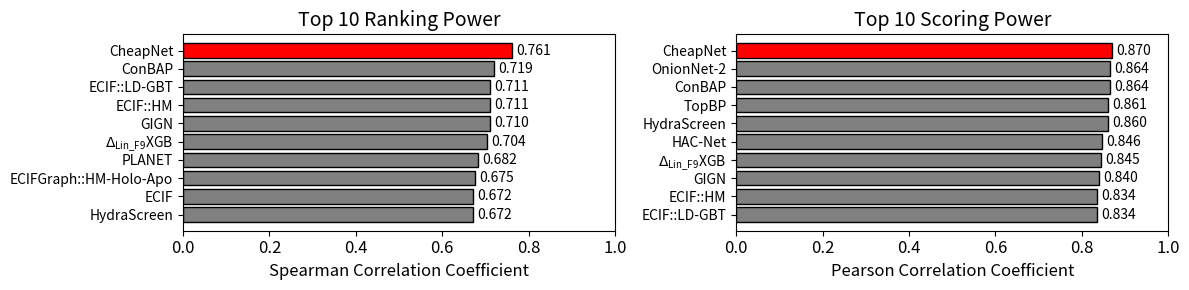

This figure's Python source: (Note: this script raises an exception after producing the figure.)
import matplotlib.pyplot as plt
import pandas as pd
model_pairs = [
    ('CheapNet', 0.761, 0.870),
    ('ConBAP', 0.719, 0.864),
    ('ECIF', 0.672, 0.805),
    ('ECIFgraph', 0.556, 0.731),
    ('ECIF::HM', 0.711, 0.834),
    ('ECIF::LD-GBT', 0.711, 0.834),
    ('ECIFGraph::HM-Apo', 0.636, 0.772),
    ('ECIFGraph::HM-Holo', 0.645, 0.769),
    ('ECIFGraph::HM-Holo-Apo', 0.675, 0.820),
    ('AEScore', 0.640, 0.830),
    ('AK-score', 0.670, 0.812),
    ('HydraScreen', 0.672, 0.86),
    ('TopBP', -1, 0.861),
    ('HAC-Net', -1, 0.846),
    ('GIGN', 0.710, 0.840),
    ('PLANET', 0.682, 0.824),
    ('AGL-Score', -1, 0.833),
    (r'$K_{\mathregular{DEEP}}$', -1, 0.82),
    ('Pafnucy', -1, 0.78),
    ('OnionNet', -1, 0.816),
    ('OnionNet-2', -1, 0.864),
    ('IGN', 0.667, 0.821),
    (r'$\Delta_{\mathregular{vina}}\mathregular{RF}_{20}$', 0.635, 0.739),
    (r'$\Delta_{\mathregular{vina}}\mathregular{XGB}$', 0.647, 0.796),
    (r'$\Delta_{\mathregular{Lin\_F9}}\mathregular{XGB}$', 0.704, 0.845),
    ('EGNN', 0.660, 0.816),
    ('RTMScore', 0.531, 0.455),
    ('ChemPLP@GOLD', 0.633, 0.614),
    (r'$\mathregular{DrugScore}^{\mathregular{CSD}}$', 0.630, 0.596),
    ('LUDI2@DS', 0.629, 0.526),
    ('LUDI1@DS', 0.612, 0.494),
    ('LigScore2@DS', 0.608, 0.54),
    ('DrugScore2018', 0.607, 0.602),
    ('Affinity-dG@MOE', 0.604, 0.552),
    ('X-Score', 0.604, 0.629),
    ('X-ScoreHM', 0.603, 0.631),
    ('LigScore1@DS', 0.599, 0.425),
    ('ChemScore@SYBYL', 0.593, 0.59),
    ('London-dG@MOE', 0.593, 0.405),
    ('G-Score@SYBYL', 0.591, 0.572),
    ('PLP2@DS', 0.589, 0.563),
    (r'$\Delta \mathregular{SAS}$', 0.588, 0.625),
    ('PLP1@DS', 0.582, 0.581),
    ('D-Score@SYBYL', 0.577, 0.531),
    ('X-ScoreHP', 0.573, 0.609),
    ('ASP@GOLD', 0.553, 0.617),
    ('X-ScoreHS', 0.547, 0.621),
    ('PMF@DS', 0.537, 0.422),
    ('Alpha-HB@MOE', 0.535, 0.569),
    ('LUDI3@DS', 0.532, 0.502),
    ('Autodock Vina', 0.528, 0.604),
    ('ChemScore@GOLD', 0.526, 0.574),
    ('Jain@DS', 0.521, 0.457),
    ('GBVI_WSA-dG@MOE', 0.489, 0.496),
    ('PMF04@DS', 0.481, 0.212),
    ('PMF@SYBYL', 0.449, 0.262),
    ('ASE@MOE', 0.439, 0.591),
    ('GlideScoreSP', 0.419, 0.513),
    ('GoldScore@GOLD', 0.284, 0.416),
    ('GlideScore-XP', 0.257, 0.467)
]

# Convert list to DataFrame
df = pd.DataFrame(model_pairs, columns=['Model', 'Spearman', 'Pearson'])

# Filtering
df_filtered_spearman = df[df['Spearman'] != -1]
df_filtered_pearson = df[df['Pearson'] != -1]

# Plot function
def plot_correlation_subplot(ax, df, correlation_column, title, top_n=None):
    if top_n:  # Plot only the top_n values if specified
        df = df.nlargest(top_n, correlation_column)
    df = df.sort_values(correlation_column)  # Sort values for plotting
    
    # Assign colors (Red for CheapNet, Gray for others)
    colors = ['red' if 'CheapNet' in model else 'gray' for model in df['Model']]
    
    # Create the horizontal bar chart
    bars = ax.barh(df['Model'], df[correlation_column], color=colors, edgecolor='black')
    
    # Add correlation values next to bars
    for bar in bars:
        ax.text(bar.get_width() + 0.01, bar.get_y() + bar.get_height()/2, f'{bar.get_width():.3f}', va='center', fontsize=10)
    
    # Set labels and title
    ax.set_xlabel(f'{correlation_column} Correlation Coefficient', fontsize=12)
    ax.set_title(title, fontsize=14)
    ax.set_xlim(0, 1)
    
    # Remove grid for a cleaner look
    ax.grid(False)
    
    # Change tick params for the axis (font size)
    ax.tick_params(axis='x', labelsize=12)
    ax.tick_params(axis='y', labelsize=10)

fig, axes = plt.subplots(1, 2, figsize=(12, 3))
plot_correlation_subplot(axes[0], df_filtered_spearman, 'Spearman', 'Top 10 Ranking Power', top_n=10)
plot_correlation_subplot(axes[1], df_filtered_pearson, 'Pearson', 'Top 10 Scoring Power', top_n=10)
plt.tight_layout()
plt.savefig('figure/ranking_scoring_top10.png', format='png', bbox_inches='tight')
plt.savefig('figure/ranking_scoring_top10.pdf', format='pdf', bbox_inches='tight')

fig, axes = plt.subplots(1, 2, figsize=(12, 12))
plot_correlation_subplot(axes[0], df_filtered_spearman, 'Spearman', 'Ranking Power')
plot_correlation_subplot(axes[1], df_filtered_pearson, 'Pearson', 'Scoring Power')
plt.tight_layout()
plt.savefig('figure/ranking_scoring_full.png', format='png', bbox_inches='tight')
plt.savefig('figure/ranking_scoring_full.pdf', format='pdf', bbox_inches='tight')